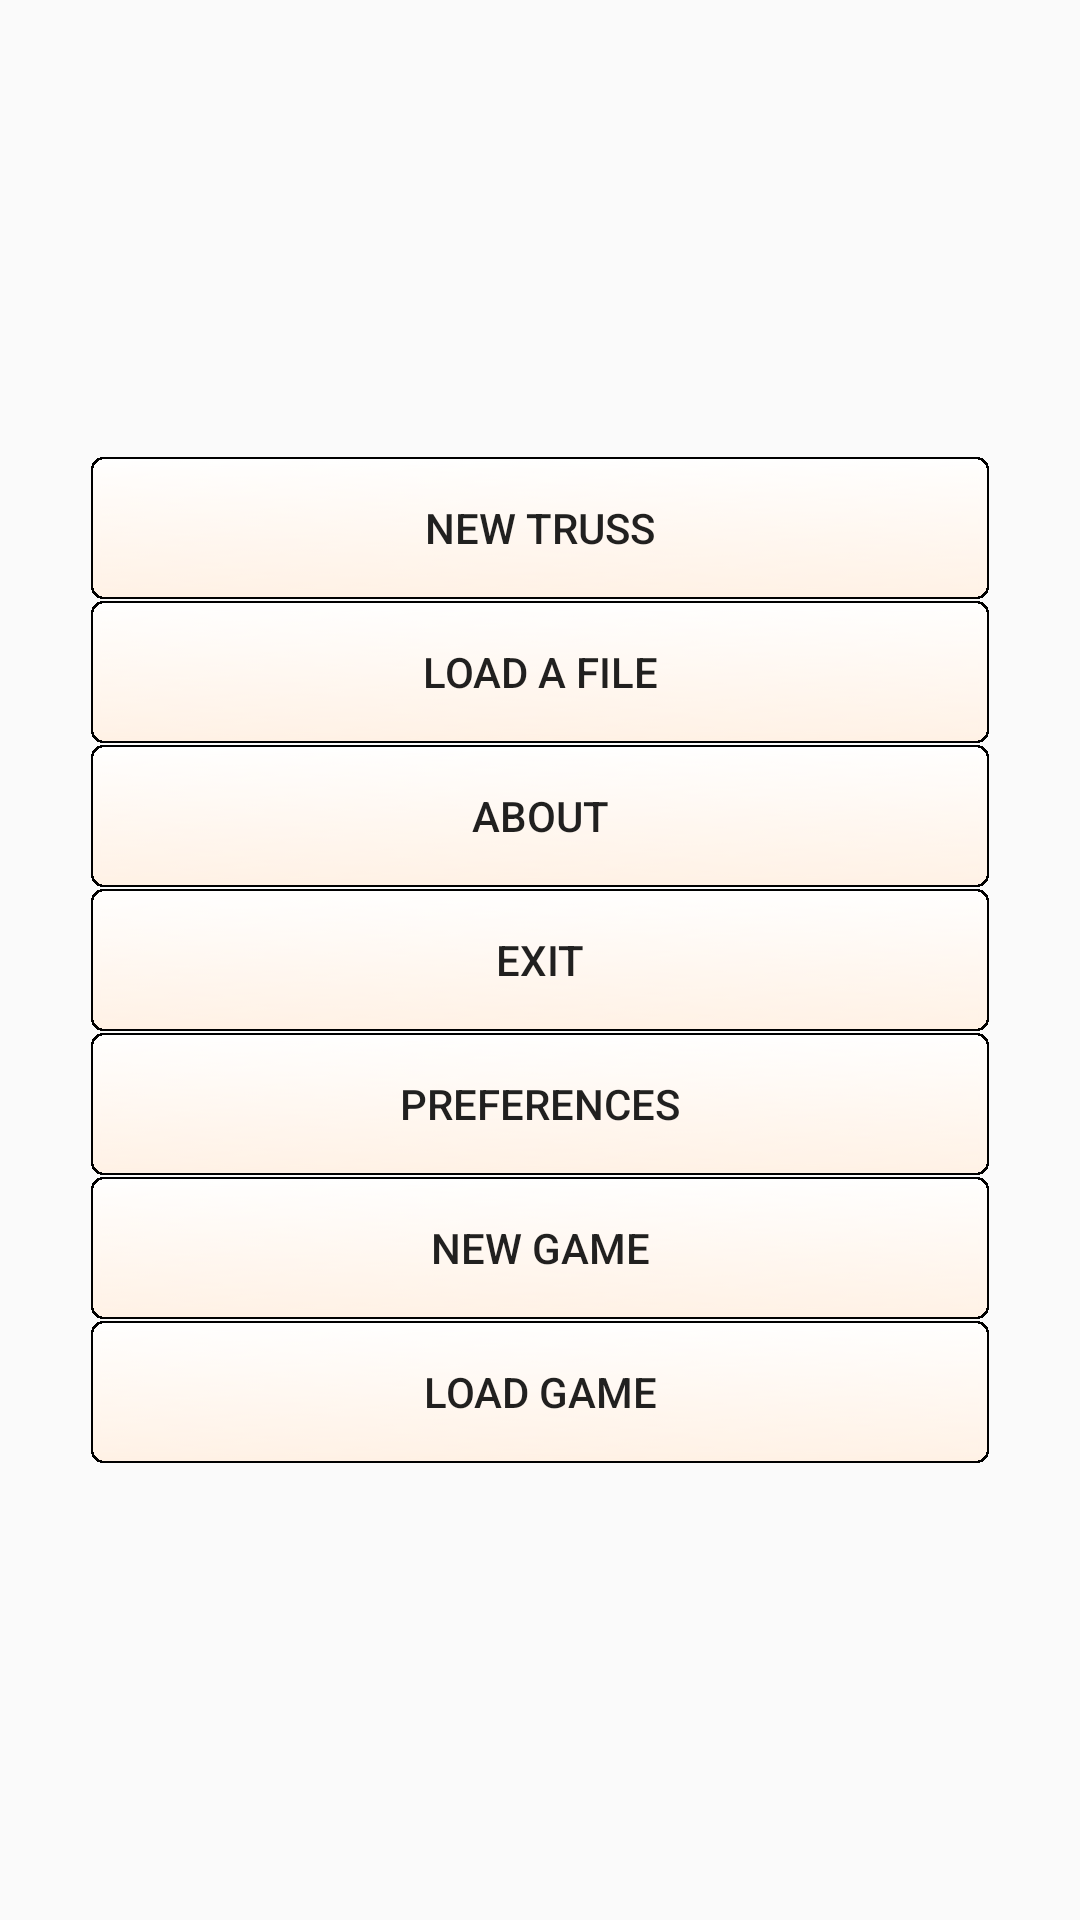

This screen was rendered from an Android layout file. Write that file and the resources it references.
<!-- AndroidManifest.xml: application theme Theme.AppCompat.Light -->
<!-- res/layout/activity_main.xml -->
<LinearLayout
xmlns:android="http://schemas.android.com/apk/res/android"
android:layout_height="fill_parent"
android:layout_width="fill_parent"
android:padding="30dip"
android:orientation="horizontal" >

<LinearLayout
android:orientation="vertical"
android:layout_height="wrap_content"
android:layout_width="fill_parent"
android:layout_gravity="center" >

    <Button
        android:id="@+id/newgame_button"
        android:layout_width="fill_parent"
        android:layout_height="wrap_content"
        android:layout_alignParentLeft="true"
        android:layout_alignParentTop="true"
        android:background="@drawable/button1"
        android:gravity="center"
        android:text="@string/new_game_label"
        />

    <Button
        android:id="@+id/continue_button"
        android:layout_width="fill_parent"
        android:layout_height="wrap_content"
        android:layout_alignParentLeft="true"

        android:background="@drawable/button1"
        android:text="@string/continue_label"
         />

    <Button
        android:id="@+id/about_button"
        android:layout_width="fill_parent"
        android:layout_height="wrap_content"
        android:layout_alignParentLeft="true"

        android:background="@drawable/button1"
        android:text="@string/about_label" />

    <Button
        android:id="@+id/exit_button"
        android:layout_width="fill_parent"
        android:layout_height="wrap_content"
        android:layout_alignParentLeft="true"

        android:background="@drawable/button1"
        android:text="@string/exit_label" />
    <Button
        android:id="@+id/prefs_button"
        android:layout_width="fill_parent"
        android:layout_height="wrap_content"
        android:layout_alignParentLeft="true"

        android:background="@drawable/button1"
        android:text="@string/prefs_label" />
    <Button
        android:id="@+id/game_button"
        android:layout_width="fill_parent"
        android:layout_height="wrap_content"
        android:layout_alignParentLeft="true"

        android:background="@drawable/button1"
        android:text="New game" />
    <Button
        android:id="@+id/loadgame_button"
        android:layout_width="fill_parent"
        android:layout_height="wrap_content"
        android:layout_alignParentLeft="true"

        android:background="@drawable/button1"
        android:text="Load game" />

</LinearLayout>
</LinearLayout>
<!-- resources referenced by this layout -->
<resources>
  <!-- drawable button1 (drawable-xxhdpi) -->
  <?xml version="1.0" encoding="utf-8"?>
  <selector xmlns:android="http://schemas.android.com/apk/res/android">
        <item android:drawable="@drawable/button_white_click" android:state_pressed="true"/>
        <item android:drawable="@drawable/button_white"/>
  </selector>
  <string name="about_label">About</string>
  <string name="continue_label">Load a file</string>
  <string name="exit_label">Exit</string>
  <string name="new_game_label">New truss</string>
  <string name="prefs_label">Preferences</string>
</resources>
